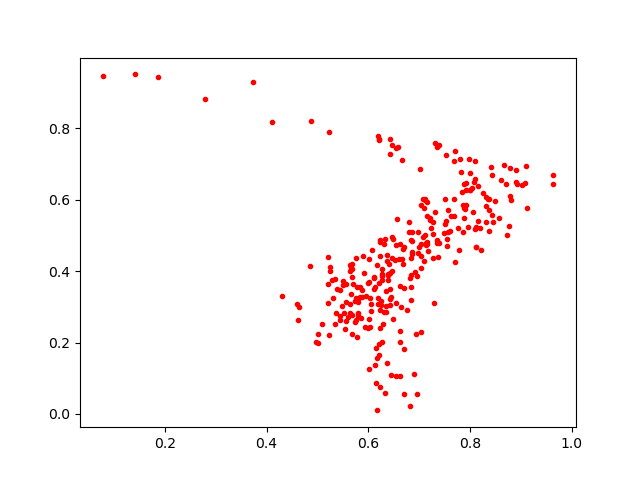

Data behind this chart, as committed beside it:
0.7208768, 0.5439174
0.9114, 0.5774
0.7571, 0.5707
0.8403, 0.6932
0.697, 0.4507
0.6272, 0.3872
0.5511, 0.3737
0.8127, 0.5225
0.502, 0.2249
0.5798, 0.3142
0.6793, 0.5094
0.6474, 0.7546
0.6852, 0.509
0.6202, 0.3658
0.5874, 0.3277
0.6542, 0.7447
0.6238, 0.292
0.6433, 0.3216
0.6016, 0.4345
0.8566, 0.5493
0.5346, 0.3772
0.2784, 0.8815
0.5646, 0.4008
0.6584, 0.7479
0.6238, 0.4859
0.6859, 0.4532
0.7041, 0.4102
0.4623, 0.262
0.5436, 0.347
0.6711, 0.4674
0.8424, 0.6688
0.1409, 0.9512
0.4964, 0.2004
0.7025, 0.6859
0.5536, 0.2387
0.7925, 0.5842
0.632, 0.4912
0.7123, 0.6009
0.804, 0.6343
0.5682, 0.4202
0.7681, 0.5533
0.5758, 0.263
0.5667, 0.3353
0.7999, 0.675
0.7294, 0.3105
0.6853, 0.4479
0.5638, 0.4173
0.6008, 0.2647
0.8781, 0.6898
0.5933, 0.2444
0.8097, 0.658
0.5844, 0.3561
0.768, 0.6028
0.5563, 0.3635
0.6418, 0.3508
0.8725, 0.5
0.6242, 0.3167
0.6159, 0.08787
0.8261, 0.6177
0.7116, 0.5986
0.6384, 0.3931
... 242 more rows
